Labelled photos from "sim-seven-office", an image-classification folder in ductoris/ML_localization. The possible labels are: bathroom, bedroom 1, bedroom 2, hallway, kitchen, living room, office.

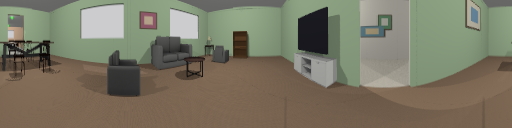
Label: living room

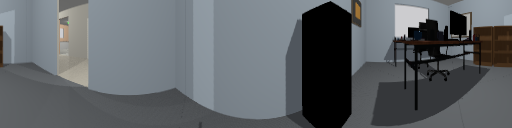
Label: office

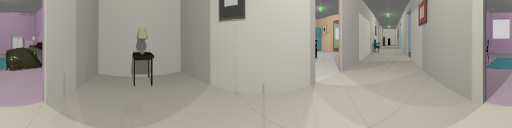
Label: hallway

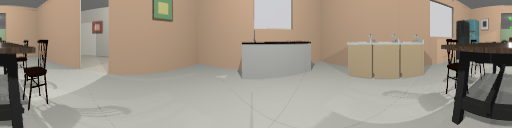
Label: kitchen

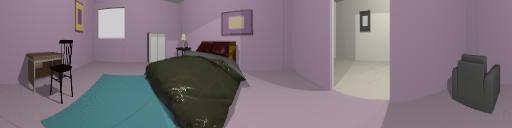
Label: bedroom 2

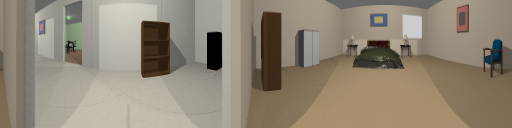
Label: bedroom 1
